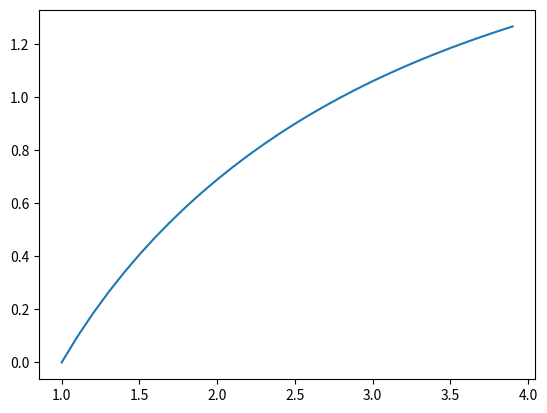

Generate this figure with matplotlib:
import re
from sympy import sympify
import matplotlib.pyplot as plt
class NODES:

    N: int
    dx: float
    state: dict = {}
    evolvers:dict = {}
    historyx = []
    historyy = []

    def __init__(self, de:str, dx: float, init: list[str]):

        '''Initialize'''
        self.N, RHS = self.yNparser(de)
        self.dx = dx
        self.state["x"] = None
        for i in range(0, self.N):
            self.state[f"y{i}"] = None
            self.evolvers[f"y{i}"] = None

        '''Fill in init vars and evolvers'''
        self.initParser(init)
        #self.state = {'x':1, 'y0': 0, 'y1': 1}
        for yn in self.evolvers:
            if int(yn[1]) == self.N - 1:
                self.evolvers[yn] = RHS
            else:
                self.evolvers[yn] = f"y{int(yn[1]) + 1}"
        #self.evolvers = {'y0': "y1", 'y1': "-x*y1+2/x*y0"}

        '''Run'''
        for i in range(0, 30):
            self.historyx.append(self.state["x"])
            self.historyy.append(self.state["y0"])
            self.rk4()

    def yNparser(self, de: str):
        try:
            LHS, RHS = de.split("=", 1)
        except:
            raise Exception("")
        LHS_pattern = r"y\d+"
        
        if re.match(LHS_pattern, LHS):
            N = int(LHS[1])
        
        try:
            RHS = sympify(RHS)
        except:
            raise Exception("")
        
        return N, RHS
    
    def initParser(self, init: list[str]):
        try:
            for entry in init:
                l, r = entry.split("=", 1)
                self.state[l] = float(r)
        except:
            raise Exception("")


    def rk4(self):

        _temp = {}

        _temp = {k:v for k,v in self.state.items()}
        G1 = {}
        for yn in self.state:
            if yn != f"y{self.N - 1}" and yn != "x":
                G1[yn] = _temp[f"y{int(yn[1]) + 1}"]
            elif yn != "x":
                G1[yn] = self.evolvers[yn].evalf(subs=_temp)


        _temp = {k:v + G1[k]*(self.dx/2) for k,v in self.state.items() if k != "x"}
        _temp["x"] = self.state["x"] + self.dx/2
        G2 = {}
        for yn in self.state:
            if yn != f"y{self.N - 1}" and yn != "x":
                G2[yn] = _temp[f"y{int(yn[1]) + 1}"]
            elif yn != "x":
                G2[yn] = self.evolvers[yn].evalf(subs=_temp)


        _temp = {k:v + G2[k]*(self.dx/2) for k,v in self.state.items() if k != "x"}
        _temp["x"] = self.state["x"] + self.dx/2
        G3 = {}
        for yn in self.state:
            if yn != f"y{self.N - 1}" and yn != "x":
                G3[yn] = _temp[f"y{int(yn[1]) + 1}"]
            elif yn != "x":
                G3[yn] = self.evolvers[yn].evalf(subs=_temp)
         
        _temp = {k:v + G3[k]*(self.dx/2) for k,v in self.state.items() if k != "x"}
        _temp["x"] = self.state["x"] + self.dx
        G4 = {}
        for yn in self.state:
            if yn != f"y{self.N - 1}" and yn != "x":
                G4[yn] = _temp[f"y{int(yn[1]) + 1}"]
            elif yn != "x":
                G4[yn] = self.evolvers[yn].evalf(subs=_temp)

        for yn in self.state:
            if yn == "x":
                self.state[yn] += self.dx
            else:
                self.state[yn]+=(self.dx/6)*(G1[yn] + 2*G2[yn] + 2*G3[yn] + G4[yn])

nodes = NODES("y2=-x*y1+2/x*y0", 0.1, ["x=1", "y0=0", "y1=1"])

plt.plot(nodes.historyx, nodes.historyy)
plt.show()
